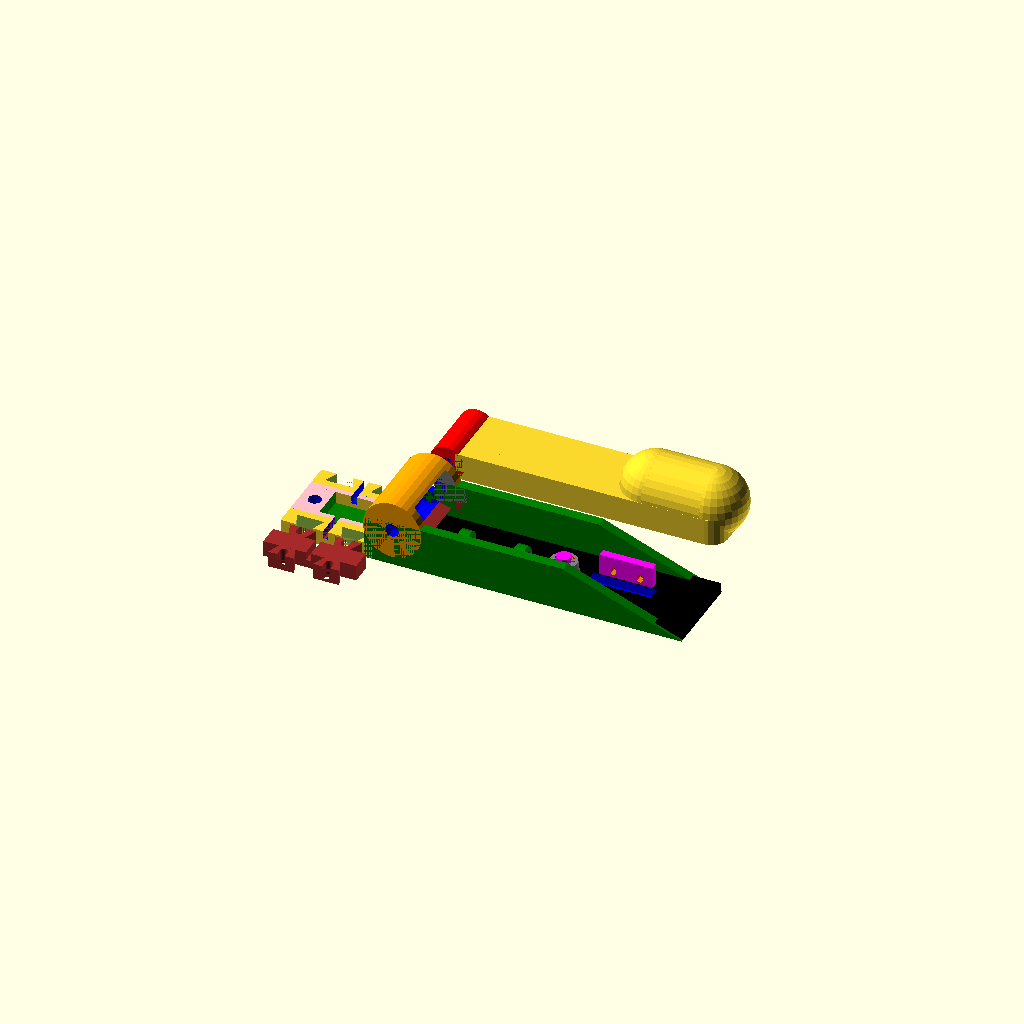
Cell 1: rendered with the file's own defaults.
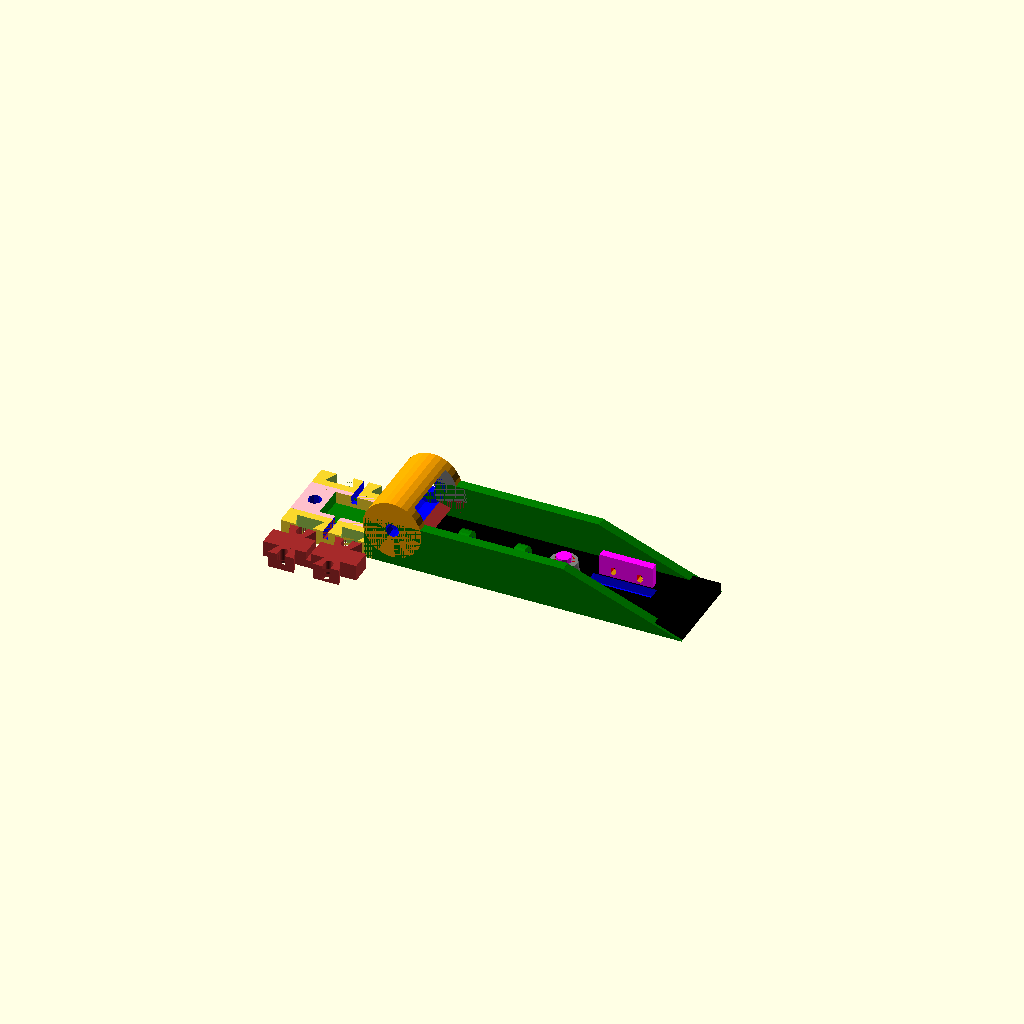
Cell 2: PrintTOP = false (everything else at default).
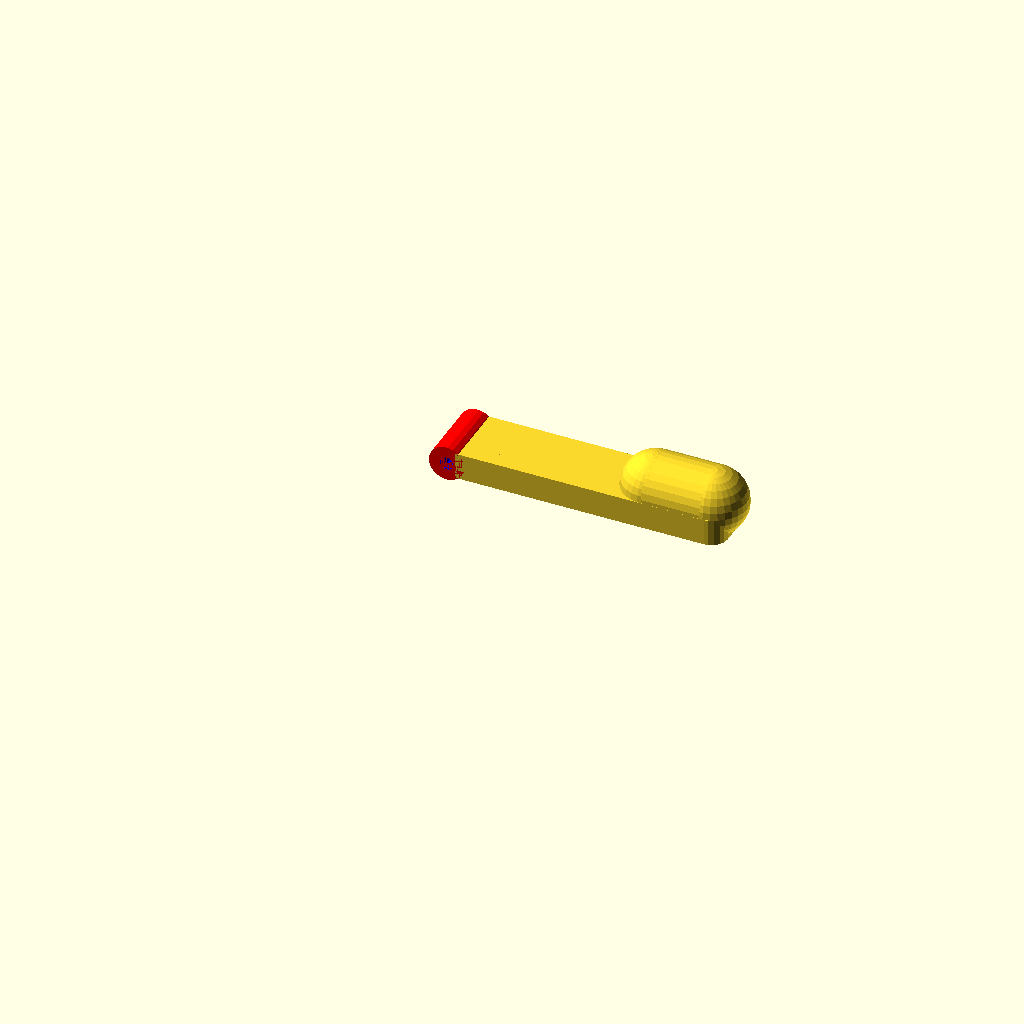
Cell 3: PrintBOTTOM = false (everything else at default).
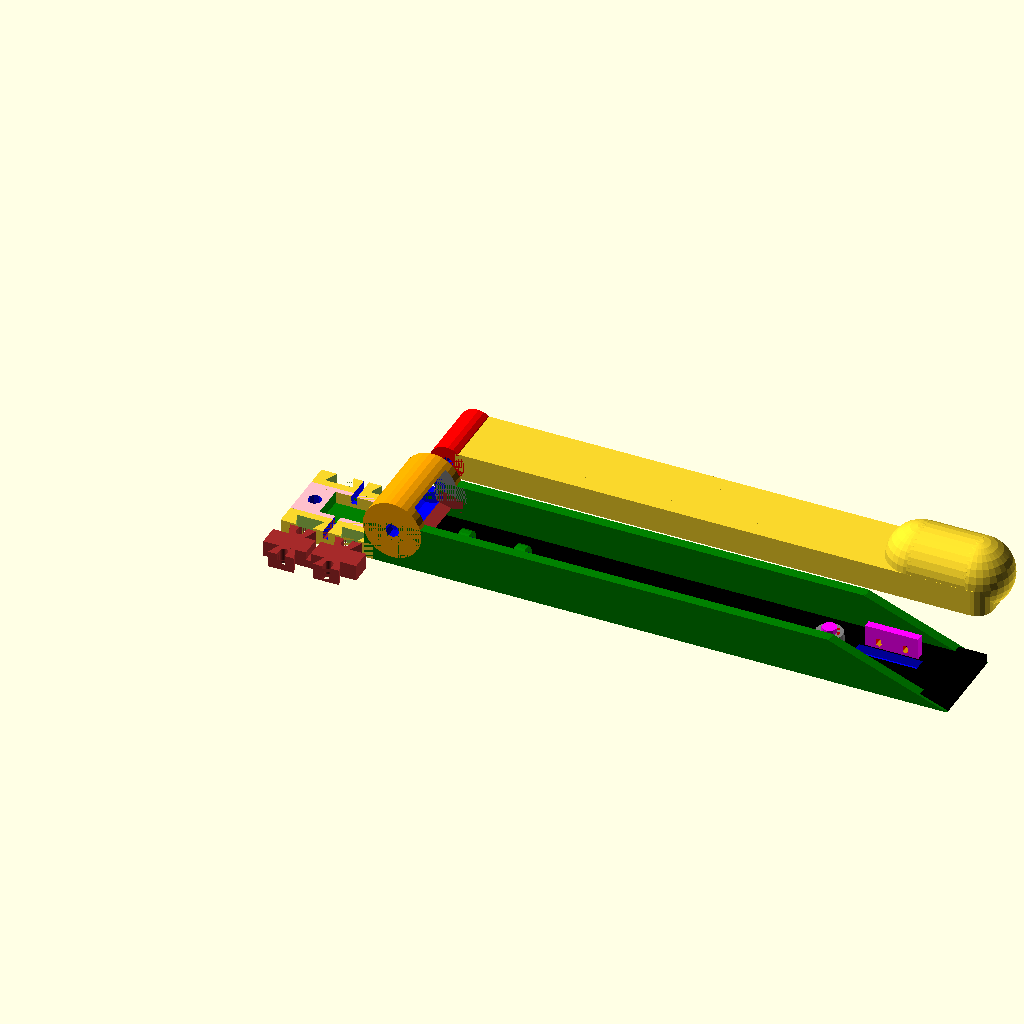
Cell 4 — largo set to 200, the other parameters unchanged.
All cells are drawn from one camera (rotation 55°, 0°, 25°, orthographic, colour scheme Cornfield), so only the parameter changes between them.
OpenSCAD source file inputs/thingiverse/files/thing-2277033/files/PedalC10.scad:
/*  
    MIDI Keyboard Bass Pedal Synth
    Manuel Guerrero Perez 
    18 May 2017
    Revision C10
*/

PrintTOP = true;
PrintBOTTOM = true;
CutBumperTop = false; // True for White Notes

//PedalBody
largo= 100; //(100 for Black Key, 160 for White Key)
ancho = 25;
alto = 10;
//HollowPedalBody
largo2= largo-6;
ancho2 = ancho-6;
alto2 = alto-5;
//Space between keys
Space=8;

// Bed
LargoBed=largo+6; //x
AltoBed=4;   //z
AnchoBed=ancho+6; //y
Gap=9; // gap between pedal and PedalBody

BumperLenght = 22;
BumperRadius = ancho/2;


r = 6;
r2 = 5;
Air = 0.12; // Gap between moving parts

/////////////// Main Code -------------------------

// PEDAL
if (PrintTOP == true) {
 translate ([0,40,0]){
 difference(){
        PedalBody (); 
        HollowPedalBody();
        HuecoBajoBumper ();
}

AxisPedal();
//RearSide();

//translate ( [0, 0, Gap] ){
//PitorroMuelle();}
}

}

// BED
if (PrintBOTTOM == true) {
FemaleDovesOnBed();
PitorroMuelle();
PedalBody_RightSide ();
PedalBody_LeftSide ();

translate ( [LargoBed-40, (ancho/2)-3, -Gap+AltoBed+4] ){
translate ( [0, 0, -2 ] )

//Activate module Switch() to simulate the switch
// Micro Roller Lever Arm Switch KW12-3 PCB  
//https://www.ebay.com/p/10pcs-Micro-Roller-Lever-Arm-Open-Close-Limit-Switch-Kw12-3-PCB-Microswitch-HU/1356215378 
//Switch ();
    
SwitchSupport ();
}

ArandelasPasaCables ();
SoportesConector ();
BedRearSide ();
Rodillo ();
UnionDoveBlock ();
BedBottom ();
}

/////////////// End Main Code --------------------




module FemaleDovesOnBed(){
  
    //Hueco en Bed Rear Side   

difference (){
FemaleDovetailsx4 ();

    //Hueco PasaCables en Bed Rear Side 
translate ( [-29, -(AnchoBed-ancho), -Gap+3] )
    color("Blue") cube ( [ 2, AnchoBed+5, 3.5] );
}

}

module BedBottom (){
    difference(){
      translate ( [-13.5, -(AnchoBed-ancho)/2, -Gap ] )
 color("Black") cube ( [ LargoBed+13.5, AnchoBed, AltoBed] );
        HuecoPasacables ();
    }
}
module UnionDoveBlock (){// Dovetail Union Block Between Keys
color ("Brown")
    translate ( [0, -6, 0 ] )
translate([-19,-(AnchoBed-ancho-2),-Gap]) {
difference(){
DovetailUnionDoveBlock ();
        //Hueco PasaCables 
translate ( [-10, -Space-2, -Gap+12] )
    cube ( [ 2, AnchoBed+4, 4] );
   }
}
}

module Rodillo (){

difference (){

/// RODILLO
    translate ([ -3, ancho+4, alto/2] )
    rotate ( [ 90, 0, 0 ] )
    color("Orange")cylinder ( r = 22/2, h = ancho+8, center=false);
 
  HuecoPasacables ();  
  
  //Hueco eje grande Rodillo
    translate ([ -3, ancho+Air, alto/2] )
    rotate ( [ 90, 0, 0 ] )
    color("Blue")cylinder ( r =(alto/1.5)+Air, h = ancho+Air*2);

  //Hueco eje fino Rodillo    
    translate ([ -3, ancho+6, alto/2] )
    rotate ( [ 90, 0, 0 ] )
    color("Blue")cylinder(r = (5/2)+Air, h = ancho+12);
  
  //Hueco paso pedal por rodillo 
     translate ([ -0,-Air,-0] )
     rotate ( [ 0, -10, 0 ] )
     color("Grey") cube ( [ 12, ancho+Air*2, 13] );
    
     translate ([ 0,-Air,0] )
     rotate ( [ 0, 15, 0 ] )
     color("Brown") cube ( [ 10, ancho+Air*2, 5] );
}
}
module BedRearSide (){
    l=45-8;
    
difference(){
  translate ( [-l-8, -(AnchoBed-ancho-10), -Gap] )
      color("Pink") cube ( [ l, AnchoBed-14, AltoBed+2] );
 
    //Hueco en Bed Rear Side   
translate ( [-l+2, -(AnchoBed-ancho-10), -Gap+1.5] )
    color("Green") cube ( [ l-16, AnchoBed-14, AltoBed+2] );
    //Hueco PasaCables en Bed Rear Side 
translate ( [-l+8, -(AnchoBed-ancho), -Gap+4] )
    color("Blue") cube ( [ 2, AnchoBed+5, AltoBed] );

  translate ( [-39.5, 12, -Gap] )  
      color("Blue")cylinder(r = (5/2)+Air, h = 10.1);  
      translate ( [-39.5, 12, -Gap-0.1] )  
      color("Blue")cylinder(r = 4.5, h = 3); 
    
/// 4 Holes on Bed Reas Side to attach base to Box with screws

/*    d = 5;
  translate ( [-18, 2, -Gap] )  
      color("Blue")cylinder(r = (d/2)+Air, h = 9.1);  
  translate ( [-18, 22, -Gap] )  
      color("Blue")cylinder(r = (d/2)+Air, h = 9.1); 
  translate ( [-38, 2, -Gap] )  
      color("Blue")cylinder(r = (d/2)+Air, h = 9.1);  
  translate ( [-38, 22, -Gap] )  
      color("Blue")cylinder(r = (d/2)+Air, h = 9.1); 
*/
    HuecoPasacables ();

}
}
module SoportesConector (){
 translate ( [ -18, ancho/2-(5.4/2)-1,-8 ] )
 color ("Brown")     cube ( [ 3, 1, 4]);

 translate ( [ -18, ancho/2+(5.4/2),-8 ] )
 color ("Brown")     cube ( [ 3, 1, 4]);

 translate ( [ -18, ancho/2-(5.4/2),-8 ] )
 color ("White")     cube ( [ 3, 5.4, 1]);
}

module FemaleDovetailsx4 (){
translate ( [-19, -(AnchoBed-ancho-2), -Gap] )   

female_dovetail(max_width=10, min_width=6, depth=5, height=AltoBed+2, block_width=18, block_depth=10, clearance=0.25);

translate ( [-19-17, -(AnchoBed-ancho-2), -Gap] )   

female_dovetail(max_width=10, min_width=6, depth=5, height=AltoBed+2, block_width=18, block_depth=10, clearance=0.25);

rotate ( [ 180, 0, 0 ] ){
translate ( [-19, -ancho-4, Gap-6] )   

female_dovetail(max_width=10, min_width=6, depth=5, height=AltoBed+2, block_width=18, block_depth=10, clearance=0.25);

translate ( [-19-17, -ancho-4, Gap-6] )   

female_dovetail(max_width=10, min_width=6, depth=5, height=AltoBed+2, block_width=18, block_depth=10, clearance=0.25);
}
}
 
module HuecoPasacables (){
 
    d=6;
  //Hueco Horizontal bajo soporte
  translate ( [-17, ancho/2, 1-Gap+d/2] )   
  rotate ( [ 0, 90, 0 ] )
  color("Blue")cylinder(r = (d/2)+Air, h = 31); 
  
  // Hueco Vertical Trasero
 // translate ( [-16, ancho/2, -Gap+1] )  
 // color("Blue")cylinder(r = (d/2)+Air, h = 8.1);
    
  //Hueco conexion a Switch   
 /*
  translate ( [9, ancho/2+7, 1-Gap+d/2] )   
  rotate ( [ 0, 90, 0 ] )
  color("Blue")cylinder(r = (d/3)+Air, h = 55); 
    
  translate ( [10, ancho/2+8, 1-Gap+d/2] )   
  rotate ( [ 90, 90, 0 ] )
  color("Blue")cylinder(r = (d/3)+Air, h = 10); 
    
  translate ( [10+54, ancho/2+8, 1-Gap+d/2] )   
  rotate ( [ 90, 90, 0 ] )
  color("Blue")cylinder(r = (d/3)+Air, h = 10); 
    
  //Hueco Bajo Switch   
  translate ( [LargoBed-43, ancho/2, 1-Gap+d/2] )   
  rotate ( [ 0, 90, 0 ] )
  color("Blue")cylinder(r = (d/3)+Air, h = 26); 
  */
     
     
     //Hueco Bajo Switch 
e=5;
  translate ( [LargoBed-42, (ancho/2)-e/2, -Gap+e/3-1] )   
  rotate ( [ 0, 0, 0 ] ){

color("Blue") cube ( [ 24, e, 4-Air] );}
 

}


module ArandelasPasaCables (){

d=8;
  translate ( [15, ancho/2, 1-Gap+d/2] )   
  rotate ( [ 0, 90, 0 ] )
    difference (){
  color("Green")cylinder(r = (d/2)+Air, h = 4); 
  color("Blue")cylinder(r = (d/2)-2+Air, h = 4.1); }
  
    translate ( [36, ancho/2, 1-Gap+d/2] )   
  rotate ( [ 0, 90, 0 ] )
    difference (){
  color("Green")cylinder(r = (d/2)+Air, h = 4); 
  color("Blue")cylinder(r = (d/2)-2+Air, h = 4.1); }
  
//    translate ( [42, ancho/2, 1-Gap+d/2] )   
//  rotate ( [ 0, 90, 0 ] )
//    difference (){
//  color("Green")cylinder(r = (d/2)+Air, h = 4); 
//  color("Blue")cylinder(r = (d/2)/1.5+Air, h = 4.1); }
  

}

module PedalBody_RightSide (){
   difference (){
    translate ( [-13.5, AnchoBed-2, -Gap ] )
    rotate ( [ 90, 0, 0 ] )
    color("Green") cube ( [ largo-25, 17, 4-Air] );
    
   //Hueco eje fino Rodillo    
    translate ([ -3, ancho+6, alto/2] )
    rotate ( [ 90, 0, 0 ] )
    color("Blue")cylinder(r = (5/2)+Air, h = ancho+12);
    }
  ///Oreja  
  //  translate ( [LargoBed/1.5-AltoBed*2, ancho+4, 0] )
  //  rotate ( [ 90, 0, 0 ] )
  //  color("Brown")cylinder ( r = AltoBed*2, h = 4-Air);
    

// extruded triangle Right Side
b = 17;
h = 45;
w = 4-Air;
translate ( [largo-39, ancho+2+Air/2, -Gap] )
rotate(a=[90,0,0])
    color("Green")
linear_extrude(height = w, center = true, convexity = 10, twist = 0)
polygon(points=[[0,0],[h,0],[0,b]], paths=[[0,1,2]]);
}   

module PedalBody_LeftSide (){
   difference (){
    translate ( [-13.5, -Air, -Gap ] )
    rotate ( [ 90, 0, 0 ] )
    color("Green") cube ( [ largo-25, 17, 4-Air] );
    
   //Hueco eje fino Rodillo    
   translate ([ -3, ancho+6, alto/2] )
    rotate ( [ 90, 0, 0 ] )
    color("Blue")cylinder(r = (5/2)+Air, h = ancho+12);
    }
    
    
// extruded triangle Left Side
b = 17;
h = 45;
w = 4-Air;
translate ( [largo-39, -Air-2, -Gap] )
rotate(a=[90,0,0])
    color("Green")
linear_extrude(height = w, center = true, convexity = 10, twist = 0)
polygon(points=[[0,0],[h,0],[0,b]], paths=[[0,1,2]]);
}


module PitorroMuelle(){           
    difference (){
   translate ( [LargoBed-52, ancho/2, -Gap+AltoBed] )
    color("Grey")cylinder (h=4, r1=11/2, r2=10/2, center=false);
    translate ( [LargoBed-52, ancho/2, -Gap+AltoBed] )
    color("Red")cylinder ( r = 7.8/2, h = 4.0);
    }
     
    translate ( [LargoBed-52, ancho/2, -Gap+AltoBed-1] ){
    color("Magenta") cylinder (r=5.5/2, h=7.0);   
    color("Magenta") cylinder (h=4, r1=7/2, r2=4/2, center=false);
    }
 }
 
 
module AxisPedal (){
translate ([ -3, ancho, alto/2] )
rotate ( [ 90, 0, 0 ] ){
    
  difference(){   
color("Red")cylinder ( r = alto/1.5, h = ancho);
    
color("Blue")cylinder ( r = (5/2)+Air, h = ancho);  
   } 
 }
}

module RearSide (){
longi=30; //x
alti=3;   //z
anchi=10; //y
 translate ( [ -longi/2-5, -(anchi-ancho)/2, 4 ] )
      cube ( [ longi/2, anchi, alti]); 

    
}

module PedalBody (){
 translate ( [ 0, 0, 0 ] )
    {   
        union ()
        {
            
      cube ( [ largo-r, ancho, alto] );
      translate ( [  0, r, 0 ] )
      cube ( [ largo, ancho-2*r, alto] );
            
 // Fillet corners.            
      translate ( [  largo - r, r,   0 ] )     cylinder ( r = r, h = alto );
      translate ( [  largo - r, ancho-r, 0 ] ) cylinder ( r = r, h = alto );
 
 difference() {          
 Bumper();          
            
    /// CutBumperTop
    if (CutBumperTop == true){
    translate ( [ (largo-BumperLenght-r*5), 0, alto+r] )
    color("Yellow") cube ( [ BumperLenght+r*6, ancho, alto] );}
}
        } 
    }   
}

module Bumper() {           
        
     translate ( [ (largo-BumperLenght-r-2), ancho/2, alto] ) rotate ( [ 0, 90, 0 ] )
     cylinder ( r = BumperRadius, h = BumperLenght);
     
     translate ( [ (largo-BumperLenght-r-2), ancho/2, alto] )
     sphere(BumperRadius);
     translate ( [ (largo-r-2), ancho/2, alto] )
     sphere(BumperRadius);

    }
       

module HollowPedalBody (){
 translate ( [ (largo-largo2)/2, (ancho-ancho2)/2, -BumperRadius] )
    color("Red")
   {
   
    cube ([largo2-r2, ancho2, alto2+BumperRadius,]);
    translate ( [  0, r2, 0 ] )
    cube ( [ largo2, ancho2-2*r2, alto2] );
    
                // Fillet corners.            
            translate ( [  largo2 - r2, r2,   0 ] )      cylinder ( r = r2, h = alto2 );
            translate ( [  largo2 - r2, ancho2-r2, 0 ] ) cylinder ( r = r2, h = alto2 );
   }   
}
module HuecoBajoBumper (){
    a=28;
 translate ( [ (largo-a-8), ancho-20, 4] )
    color("Pink")
    cube ([a, 16, alto2+5]);
    
    // provisional para ver hueco
  //   translate ( [ (largo-29-8), ancho2/2-1-20, 4] )
  //  cube ([29, 25, alto2+8]);
}

module Switch (){

L=20;
W=6;
H=10;
     
color("Blue") {
     
  cube ( [ L, W, H] );//Main Box
     
     //Connector Pin
      translate ( [2, (W-3.2)/2, -2] )
      cube ( [ 0.5, 3.2, 4] );
      translate ( [2, (W-1.2)/2, -4] )
      cube ( [ 0.5, 1.2, 4] );
   

    //Connector Pin
      translate ( [L/2, (W-3.2)/2, -2] )
      cube ( [ 0.5, 3.2, 4] );
      translate ( [L/2, (W-1.2)/2, -4] )
      cube ( [ 0.5, 1.2, 4] );
    
     //Connector Pin
      translate ( [L-2, (W-3.2)/2, -2] )
      cube ( [ 0.5, 3.2, 4] );
      translate ( [L-2, (W-1.2)/2, -4] )
      cube ( [ 0.5, 1.2, 4] );
     
     //Lever Arm
        translate ( [4, 1, H+1] )
         rotate ( [ 0, -15, 0 ] )
         cube ( [ 14.5, 4, 0.5] ); 
     //Roller   
          translate ( [18, 5, 10+5.2] )
           rotate ( [ 90, 0, 0 ] )
           cylinder(r = (4/2), h = 4); 
    
    // Hole  1  
    translate ( [5.15, 0, 2.5] )
rotate ( [ -90, 0, 0 ] )    
    color("Orange")cylinder(r = (2.35/2), h = W+1);  

    // Hole  2  
    translate ( [5.15+10, 0, 2.5] )
rotate ( [ -90, 0, 0 ] )    
    color("Orange")cylinder(r = (2.35/2), h = W+1);      
           }
               //Indicador Altura Maxima
 // translate ( [L, 0, 0] )  
 // color("Green") cube ( [ .1, 2, 20] );
    
     //Indicador Altura Minima
 // translate ( [L, 4, 0] )  
 // color("Red") cube ( [ .1, 2, 18] );
   }
   
module SwitchSupport (){
    
L=20;
W=6;
H=10;
 difference(){
    translate ( [0, W, -6] )
    color("Magenta") cube ( [ L, 3 , H+2] );//Main Box  
           
     // Hole  1a 
    translate ( [5.15, 0, -0] )
    rotate ( [ -90, 0, 0 ] )    
    color("Orange")cylinder(r = (2.35/2), h = W*2+1);  

    // Hole  2a  
    translate ( [5.15+10, 0, -0] )
    rotate ( [ -90, 0, 0 ] )    
    color("Orange")cylinder(r = (2.35/2), h = W*2+1);  
       
      // Hole  1b  
    translate ( [5.15, 0, 1] )
    rotate ( [ -90, 0, 0 ] )    
    color("Orange")cylinder(r = (2.35/2), h = W*2+1);  

    // Hole  2b  
    translate ( [5.15+10, 0, 1] )
    rotate ( [ -90, 0, 0 ] )    
    color("Orange")cylinder(r = (2.35/2), h = W*2+1); //Vena 1
    
    // Vena1
     translate ( [5.15-1, W,-0.5])
     color("Red") cube ( [ 2, 5 , 2] );
     //Vena 2
     translate ( [5.15-1+10, W-2,-0.5])
     color("Red") cube ( [ 2, 5 , 2] );                
               
           }  
     
    rotate ( [ 0, -90, 0 ] )translate ( [-2, W+3, -10] )
        color("Magenta")   fillet(5, 4);      
               }



module DovetailUnionDoveBlock (){
     
        translate([-26,-Space,0])cube([35,Space,AltoBed+2]); 
      
    male_dovetail(max_width=10, min_width=6, depth=5, height=AltoBed+2, cutout_width=3, cutout_depth=4);
		translate([-10,-5,0]) cube([19,5,AltoBed+2]);
        
        translate ( [-17, 0, 0] ){
    male_dovetail(max_width=10, min_width=6, depth=5, height=AltoBed+2, cutout_width=3, cutout_depth=4);
		translate([-9,-5,0]) cube([19,5,AltoBed+2]);}
    
 rotate ( [ 180, 0, 0 ] ){ 
   
     translate ( [0, Space, -Gap+3] ){
male_dovetail(max_width=10, min_width=6, depth=5, height=AltoBed+2, cutout_width=3, cutout_depth=4);
		translate([-10,-5,0]) cube([19,5,AltoBed+2]);
        
        translate ( [-17, 0, 0] ){
 male_dovetail(max_width=10, min_width=6, depth=5, height=AltoBed+2, cutout_width=3, cutout_depth=4);
 translate([-9,-5,0]) cube([19,5,AltoBed+2]);           
                }
            }
        } // end rotate     
        
	       

} // end module DovetailUnionDoveBlock

         
               
///////////////////// DOVETAIL MODULES
//female_dovetail(max_width=10, min_width=8, depth=5, height=30, block_width=20, block_depth=10, clearance=0.25);


/* translate([0,-15,0]) 
	union() {
		male_dovetail(max_width=10, min_width=8, depth=5, height=30, cutout_width=3, cutout_depth=4);
		translate([-10,-5,0]) cube([20,5,30]);
	}
*/

module female_dovetail_negative(max_width=11, min_width=5, depth=5, height=30, clearance=0.25) {
	union() {
		translate([0,-0.001,-0.05])
			dovetail_3d(max_width+clearance,min_width+clearance,depth,height+0.1);
			translate([-(max_width+clearance)/2, depth-0.002,-0.5])
				cube([max_width+clearance,clearance/2,height+1]);
	}
}

module female_dovetail(max_width=11, min_width=5, depth=5, height=30, block_width=15, block_depth=9, clearance=0.25) {
		difference() {
			translate([-block_width/2,0,0]) cube([block_width, block_depth, height]);
			female_dovetail_negative(max_width, min_width, depth, height, clearance);
		}
}

module male_dovetail(max_width=11, min_width=5, depth=5, height=30, cutout_width=5, cutout_depth=3.5) {
	difference() {
		dovetail_3d(max_width,min_width,depth,height);
		translate([0.001,depth+0.001,-0.05])
			dovetail_cutout(cutout_width, cutout_depth, height+0.1);
	}
}

module dovetail_3d(max_width=11, min_width=5, depth=5, height=30) {
	linear_extrude(height=height, convexity=2)
		dovetail_2d(max_width,min_width,depth);
}

module dovetail_2d(max_width=11, min_width=5, depth=5) {
	angle=atan((max_width/2-min_width/2)/depth);
	echo("angle: ", angle);
	polygon(paths=[[0,1,2,3,0]], points=[[-min_width/2,0], [-max_width/2,depth], [max_width/2, depth], [min_width/2,0]]);
}

module dovetail_cutout(width=5, depth=4, height=30) {
	translate([0,-depth+width/2,0])
		union() {
			translate([-width/2,0,0])
				cube([width,depth-width/2,height]);
			difference() {
				cylinder(r=width/2, h=height, $fs=0.25);
				translate([-width/2-0.05,0.05,-0.05]) cube([width+0.1,width+0.1,height+0.1]);
			}
		}
}

module fillet(r, h) {
    translate([r / 2, r / 2, 0])

        difference() {
            cube([r + 0.01, r + 0.01, h], center = true);
            translate([r/2, r/2, 0])
                cylinder(r = r, h = h + 1, center = true);
        }
}
Parameter table extracted from the source (name, type, default, range or options):
PrintTOP: bool, default true
PrintBOTTOM: bool, default true
CutBumperTop: bool, default false
largo: number, default 100
ancho: number, default 25
alto: number, default 10
Space: number, default 8
AltoBed: number, default 4
Gap: number, default 9
BumperLenght: number, default 22
r: number, default 6
r2: number, default 5
Air: number, default 0.12
